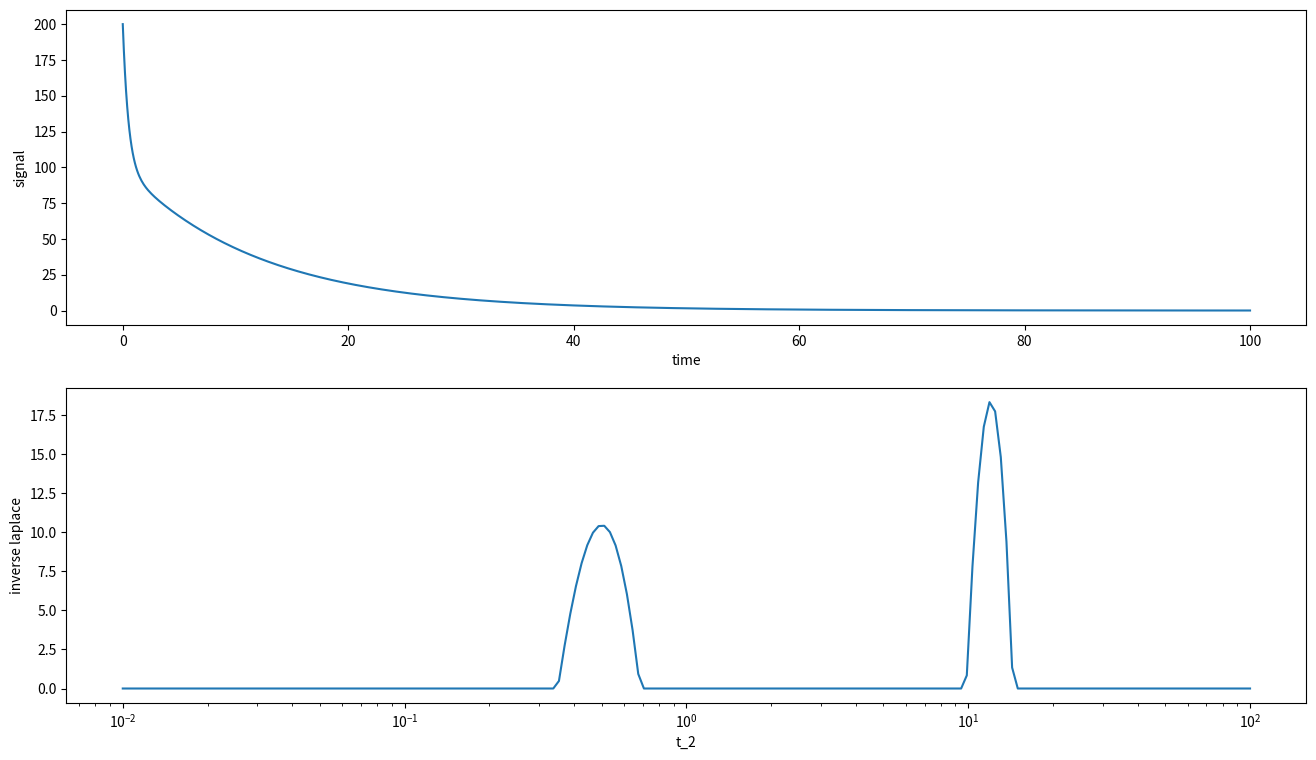

Generate this figure with matplotlib:
"""
    determines regularization parameter using generalized cross validation
[redacted]

"""

import matplotlib.pyplot as plt
import numpy as np

from scipy.optimize import nnls


def expDec(t, amp, T2):
    "Exponential decay for T2 and T1rho measurements"
    return amp*np.exp(-t/T2)


def invRec(t, amp, T1):
    "T1 measurement via inversion recovery"
    return amp*(1-2*np.exp(-t/T1))


def satRec(t, amp, T1):
    "T1 measurement via saturation recovery"
    return amp*(1-np.exp(-t/T1))


def compute_gcv(X,y):
    Gamma = np.diag(np.random.uniform(size=X.shape[1]))
    A = np.dot(X.T, X) + np.dot(Gamma.T, Gamma)
    A_inv = np.linalg.inv(A)
    b_hat = np.dot(A_inv, np.dot(X.T, y))
    y_pred = np.dot(X, b_hat)
    mse = np.mean((y - y_pred)**2)
    n = len(y)
    h_value = np.trace(np.identity(n) - np.dot(X, np.dot(A_inv, X.T))) / n

    return mse / h_value**2


def laplaceInversion(x, y, tlim=[-2,2], npts=200, kernal=expDec):
    """Inverse Laplace Transform of 1D relaxation data with non-negative constraint
       can provide different kernals or user defined kernals.  Default is exponential decay"""

    T = np.logspace(tlim[0], tlim[1], npts)
    # create regularization matrix
    X = kernal(x.reshape(-1,1), 1.0, T.reshape(1,-1))

    lam = compute_gcv(X, y)
    ## perform the final inversion using the fit regularization parameter above
    X2 = np.concatenate([X, np.sqrt(lam)*np.eye(len(T))])
    b = np.concatenate([y, np.zeros(len(T))])
    t, res = nnls(X2, b)  #final non-linear leastsquares fit

    return T, t


def invlap(x,y,T2):
    # create regularization matrix
    X = expDec(x.reshape(-1,1), 1.0, T2.reshape(1,-1))
    t = nnls(X, y)

    return t[0]


def main():
    from numpy.random import normal

    x = np.linspace(0, 100, 1024)
    y = np.zeros(len(x))
    y += expDec(x, 100, .5)
    y += expDec(x, 100, 12)
    #y += normal(0,10,len(y))

    T_2s, t = laplaceInversion(x, y)
    #t = invlap(x, y, T2s)


    #"#"#"#"#"#"
    plt.figure(figsize=(16,9))

    plt.subplot(2, 1, 1)
    plt.plot(x, y)
    plt.xlabel('time')
    plt.ylabel('signal')

    plt.subplot(2, 1, 2)
    plt.plot(T_2s, t)
    plt.xlabel('t_2')
    plt.ylabel('inverse laplace')
    plt.xscale('log')
    plt.show()
    #"#"#"#"#"#"


if __name__ == '__main__':
    main()

